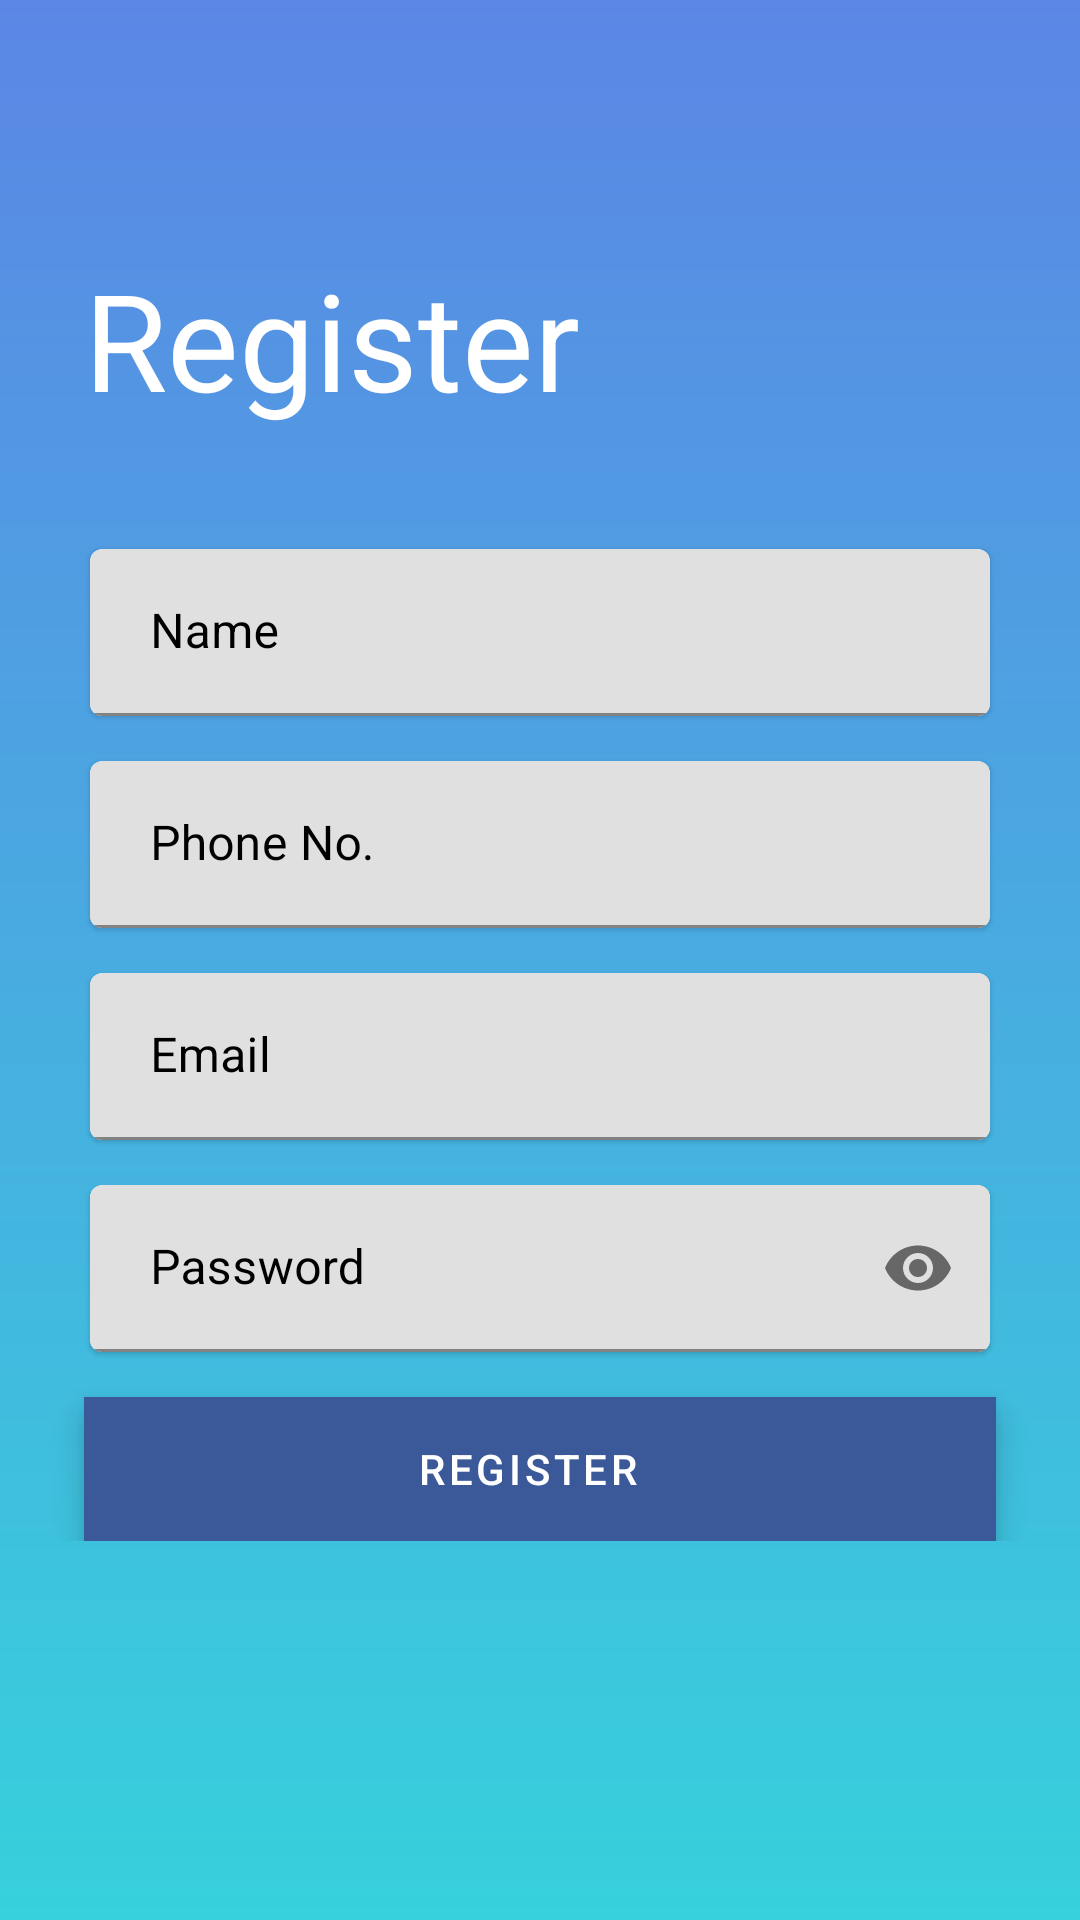

The Android layout XML behind this screen, and the referenced resources:
<!-- AndroidManifest.xml: application theme Theme.SpendIT -->
<!-- res/layout/activity_register.xml -->
<?xml version="1.0" encoding="utf-8"?>
<LinearLayout xmlns:android="http://schemas.android.com/apk/res/android"
    xmlns:app="http://schemas.android.com/apk/res-auto"
    xmlns:tools="http://schemas.android.com/tools"
    android:layout_width="match_parent"
    android:layout_height="match_parent"
    android:background="@drawable/gradient"
    android:orientation="vertical"
    tools:context=".auth.Register">


    <com.google.android.material.textview.MaterialTextView
        android:layout_width="match_parent"
        android:layout_height="wrap_content"
        android:layout_marginLeft="20sp"
        android:layout_marginTop="75sp"
        android:layout_marginRight="20sp"
        android:layout_marginBottom="30sp"
        android:padding="8sp"
        android:shadowColor="@color/black"
        android:text="Register"
        android:textAppearance="@style/Widget.AppCompat.Spinner.Underlined"
        android:textColor="@color/white"
        android:textSize="45sp" />

    <com.google.android.material.card.MaterialCardView
        android:layout_width="match_parent"
        android:layout_height="wrap_content"
        android:layout_marginLeft="30sp"
        android:layout_marginTop="2sp"
        android:layout_marginRight="30sp"
        android:background="@color/white"
        android:padding="20sp">

        <com.google.android.material.textfield.TextInputLayout
            android:layout_width="match_parent"
            android:layout_height="wrap_content"
            android:hint="Name"
            android:textColorHint="@color/black"
            android:textSize="20sp">

            <com.google.android.material.textfield.TextInputEditText
                android:id="@+id/name"
                android:layout_width="match_parent"
                android:layout_height="wrap_content"
                android:inputType="text"
                android:paddingStart="20sp" />

        </com.google.android.material.textfield.TextInputLayout>

    </com.google.android.material.card.MaterialCardView>

    <com.google.android.material.card.MaterialCardView
        android:layout_width="match_parent"
        android:layout_height="wrap_content"
        android:layout_marginLeft="30sp"
        android:layout_marginTop="15sp"
        android:layout_marginRight="30sp"
        android:background="@color/white"
        android:padding="20sp">

        <com.google.android.material.textfield.TextInputLayout
            android:layout_width="match_parent"
            android:layout_height="wrap_content"
            android:hint="Phone No."
            android:textColorHint="@color/black"
            android:textSize="20sp">

            <com.google.android.material.textfield.TextInputEditText
                android:id="@+id/phone"
                android:layout_width="match_parent"
                android:layout_height="wrap_content"
                android:inputType="phone"
                android:paddingStart="20sp" />

        </com.google.android.material.textfield.TextInputLayout>

    </com.google.android.material.card.MaterialCardView>

    <com.google.android.material.card.MaterialCardView
        android:layout_width="match_parent"
        android:layout_height="wrap_content"
        android:layout_marginLeft="30sp"
        android:layout_marginTop="15sp"
        android:layout_marginRight="30sp"
        android:background="@color/white"
        android:padding="20sp">

        <com.google.android.material.textfield.TextInputLayout
            android:layout_width="match_parent"
            android:layout_height="wrap_content"
            android:hint="Email"
            android:textColorHint="@color/black"
            android:textSize="20sp">

            <com.google.android.material.textfield.TextInputEditText
                android:id="@+id/email"
                android:layout_width="match_parent"
                android:layout_height="wrap_content"
                android:inputType="textEmailAddress"
                android:paddingStart="20sp" />

        </com.google.android.material.textfield.TextInputLayout>

    </com.google.android.material.card.MaterialCardView>

    <com.google.android.material.card.MaterialCardView
        android:layout_width="match_parent"
        android:layout_height="wrap_content"
        android:layout_marginLeft="30sp"
        android:layout_marginTop="15sp"
        android:layout_marginRight="30sp"
        android:background="@color/white"
        android:padding="20sp">

        <com.google.android.material.textfield.TextInputLayout
            android:layout_width="match_parent"
            android:layout_height="wrap_content"
            android:hint="Password"
            android:textColorHint="@color/black"
            android:textSize="20sp"
            app:endIconMode="password_toggle">

            <com.google.android.material.textfield.TextInputEditText
                android:id="@+id/password"
                android:layout_width="match_parent"
                android:layout_height="wrap_content"
                android:inputType="textPassword"
                android:paddingStart="20sp" />

        </com.google.android.material.textfield.TextInputLayout>

    </com.google.android.material.card.MaterialCardView>

    <LinearLayout
        android:layout_width="match_parent"
        android:layout_height="wrap_content">

        <com.google.android.material.button.MaterialButton
            android:id="@+id/registerbtn"
            style="@style/Widget.MaterialComponents.ExtendedFloatingActionButton.Icon"
            android:layout_width="match_parent"
            android:layout_height="wrap_content"
            android:layout_marginLeft="28sp"
            android:layout_marginTop="15sp"
            android:layout_marginRight="28sp"
            android:backgroundTint="#3b5998"
            android:shadowColor="@color/black"
            android:text="Register"
            android:textAlignment="center"
            android:textColor="@color/white" />


    </LinearLayout>

</LinearLayout>
<!-- resources referenced by this layout -->
<resources>
  <color name="black">#FF000000</color>
  <color name="white">#FFFFFFFF</color>
  <!-- drawable gradient (drawable) -->
  <?xml version = "1.0" encoding = "utf-8" ?>
  <shape
      android:shape = "rectangle"
      xmlns:android = "http://schemas.android.com/apk/res/android" >
  
      <gradient
          android:startColor = "#36D1DC"
          android:endColor = "#5B86E5"
          android:angle = "90"
          android:type = "linear" />
  </shape>
  <style name="Theme.SpendIT" parent="Theme.MaterialComponents.DayNight.NoActionBar">
          
          <item name="colorPrimary">@color/purple_500</item>
          <item name="colorPrimaryVariant">@color/purple_700</item>
          <item name="colorOnPrimary">@color/white</item>
          
          <item name="colorSecondary">@color/teal_200</item>
          <item name="colorSecondaryVariant">@color/teal_700</item>
          <item name="colorOnSecondary">@color/black</item>
          
          <item name="android:statusBarColor" tools:targetApi="l">?attr/colorPrimaryVariant</item>
          
      </style>
  <color name="purple_500">#FF6200EE</color>
  <color name="purple_700">#FF3700B3</color>
  <color name="teal_200">#FF03DAC5</color>
  <color name="teal_700">#FF018786</color>
</resources>
